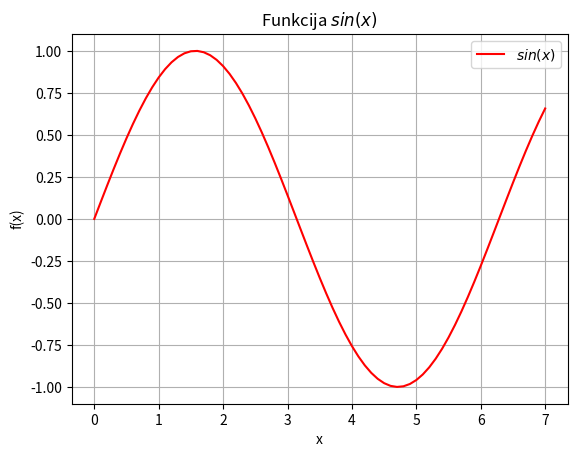

Recreate this plot in Python. (Note: this script raises an exception after producing the figure.)
import sys
sys.path.append( '/usr/local/anaconda3/lib/python3.6/site-packages')

from numpy import sin, linspace

def f(x):
    return sin(x)

x = linspace( 0, 7, 71)
y = f(x)

from matplotlib import pyplot as plt
plt.grid()
plt.xlabel('x')
plt. ylabel('f(x)')
plt.title('Funkcija $sin(x)$')
plt.plot(x, y, color= "#FF0000")
plt.legend (['$sin(x)$'])
plt.show()

delta_x = x[1] - x[0]

y_first_derivative = ( f(x+delta_x) - f(x) ) / delta_x
plt.plot(x, y_first_derivative, color = "#00F00")

plt.legend(['$sin(x)$','$sin\'(x)$'])
plt.show ()
